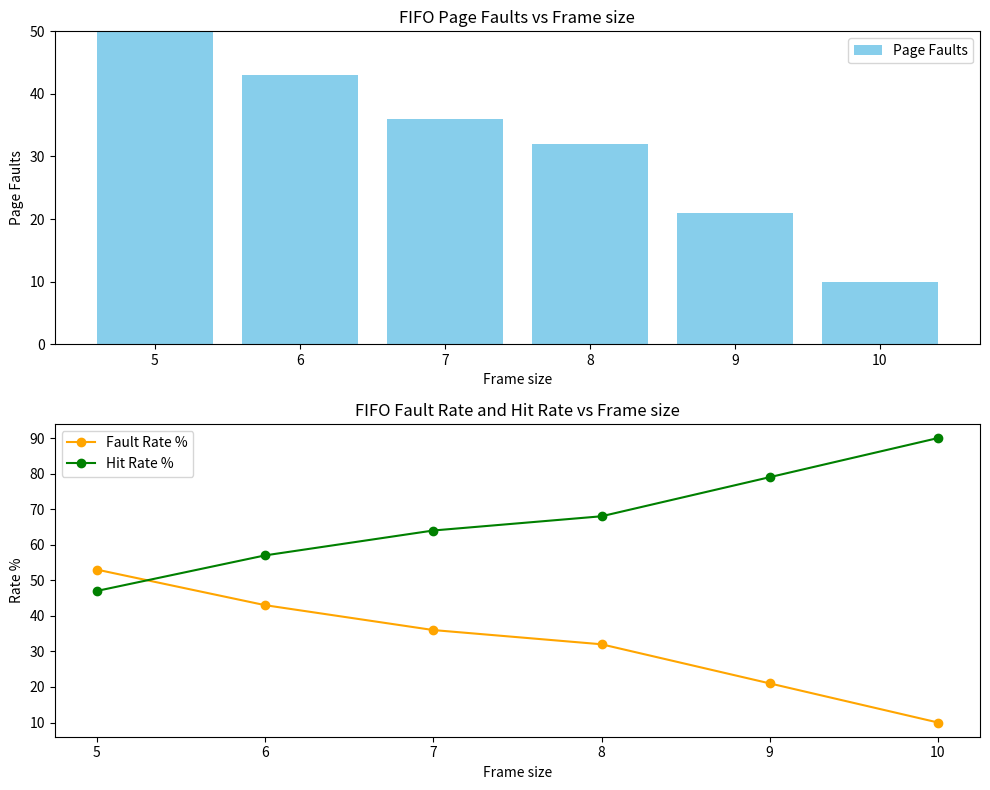
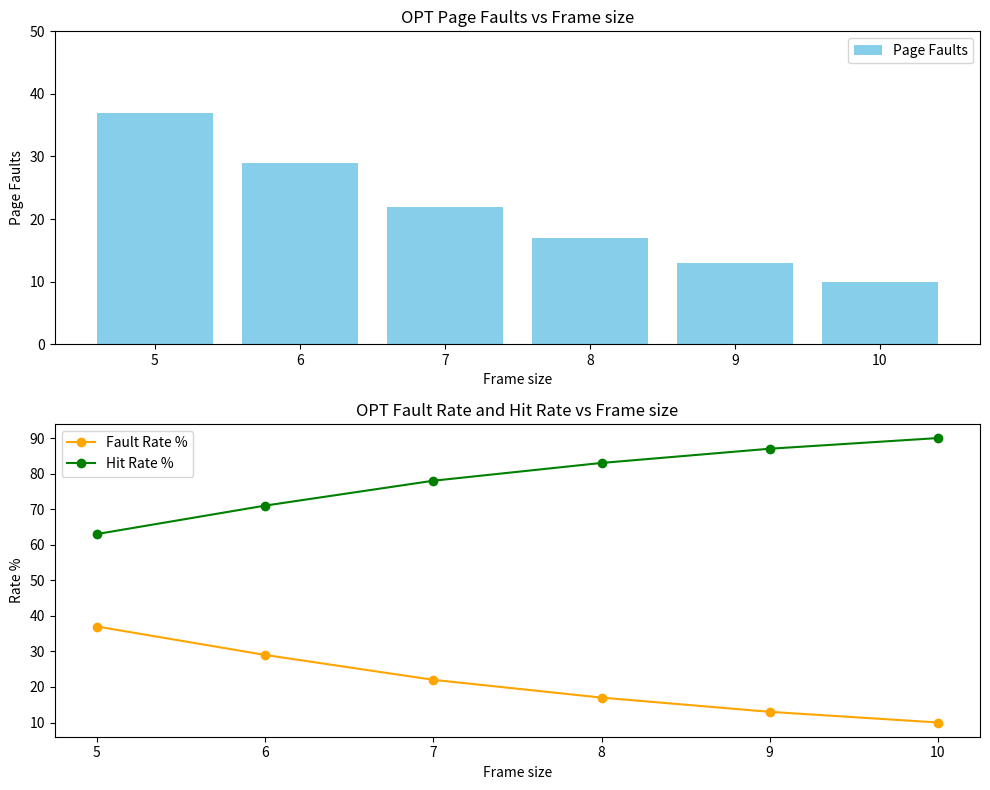
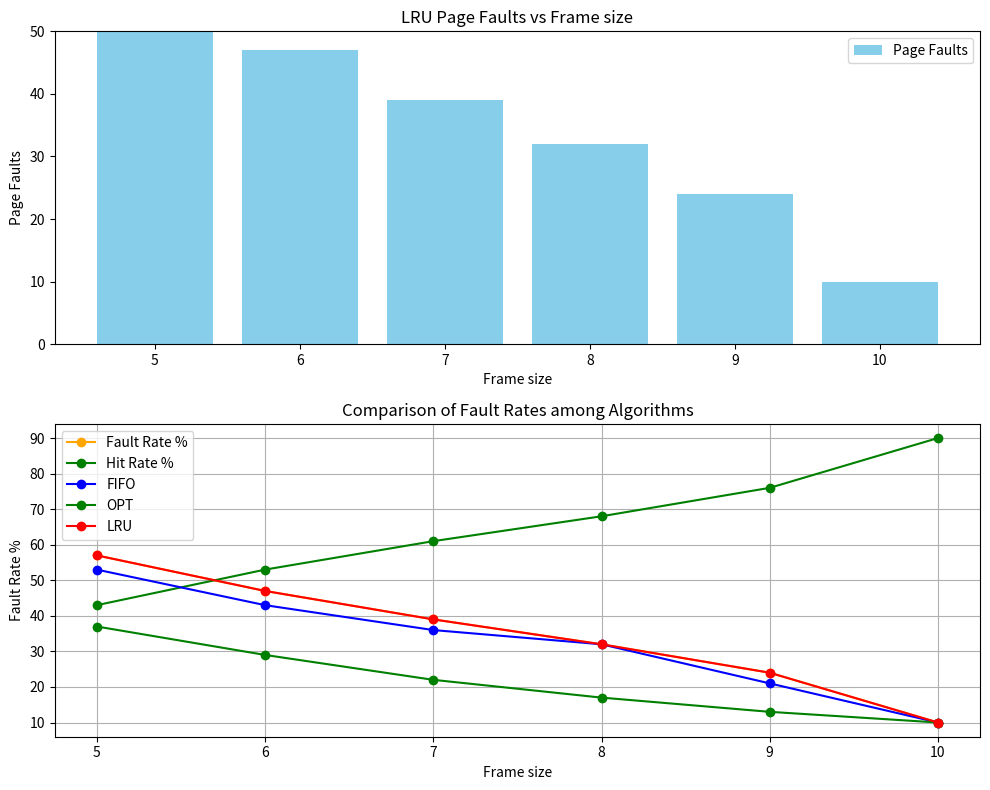

Source code (Python) for these figures, in order:
import matplotlib.pyplot as plt
import numpy as np
from scipy.optimize import curve_fit

def plot_graph(data, algorithm):
    frame_sizes = [entry[0] for entry in data]
    page_faults = [entry[1] for entry in data]
    fault_rates = [entry[2] for entry in data]
    hit_rates = [entry[3] for entry in data]

    fig, ax = plt.subplots(2, 1, figsize=(10, 8))

    # Bar graph
    ax[0].bar(frame_sizes, page_faults, color='skyblue', label='Page Faults')
    ax[0].set_xlabel('Frame size')
    ax[0].set_ylabel('Page Faults')
    ax[0].set_title(f'{algorithm} Page Faults vs Frame size')
    ax[0].legend()
    ax[0].set_ylim(0, 50)  # Set y-axis range

    # Line graph
    ax[1].plot(frame_sizes, fault_rates, marker='o', linestyle='-', color='orange', label='Fault Rate %')
    ax[1].plot(frame_sizes, hit_rates, marker='o', linestyle='-', color='green', label='Hit Rate %')
    ax[1].set_xlabel('Frame size')
    ax[1].set_ylabel('Rate %')
    ax[1].set_title(f'{algorithm} Fault Rate and Hit Rate vs Frame size')
    ax[1].legend()

    plt.tight_layout()
    plt.show()

def compare_fault_rates(fifo_data, opt_data, lru_data):
    frame_sizes = [entry[0] for entry in fifo_data]
    fifo_fault_rates = [entry[2] for entry in fifo_data]
    opt_fault_rates = [entry[2] for entry in opt_data]
    lru_fault_rates = [entry[2] for entry in lru_data]

    plt.plot(frame_sizes, fifo_fault_rates, marker='o', linestyle='-', color='blue', label='FIFO')
    plt.plot(frame_sizes, opt_fault_rates, marker='o', linestyle='-', color='green', label='OPT')
    plt.plot(frame_sizes, lru_fault_rates, marker='o', linestyle='-', color='red', label='LRU')

    plt.xlabel('Frame size')
    plt.ylabel('Fault Rate %')
    plt.title('Comparison of Fault Rates among Algorithms')
    plt.legend()
    plt.grid(True)
    plt.show()

# Sample data
fifo_data1 = [
    (3, 22, 73.33, 26.67),
    (4, 22, 73.33, 26.67),
    (5, 18, 60, 40),
    (6, 16, 53.33, 46.67),
    (7, 11, 36.67, 63.33),
    (8, 11, 36.67, 63.33)
]

opt_data1 = [
    (3, 16, 53, 47.67),
    (4, 14, 46.67, 53.33),
    (5, 12, 40, 60),
    (6, 11, 36.67, 63.33),
    (7, 10, 33.33, 66.67),
    (8, 10, 33.33, 66.67)
]

lru_data1 = [
    (3, 22, 73.33, 26.67),
    (4, 22, 73.33, 26.67),
    (5, 18, 60, 40),
    (6, 15, 50, 50),
    (7, 14, 46.67, 53.33),
    (8, 14, 46.67, 53.33)
]

fifo_data2 = [
    (4, 29, 58, 42),
    (5, 25, 50, 50),
    (6, 22, 44, 56),
    (7, 22, 44, 56),
    (8, 15, 30, 70),
    (9, 10, 20, 80)
]

opt_data2 = [
    (4, 19, 38, 62),
    (5, 16, 32, 68),
    (6, 13, 26, 74),
    (7, 12, 24, 76),
    (8, 11, 22, 78),
    (9, 10, 20, 80)
]

lru_data2 = [
    (4, 28, 56, 44),
    (5, 25, 50, 50),
    (6, 21, 42, 58),
    (7, 17, 34, 66),
    (8, 13, 26, 74),
    (9, 12, 24, 76)
]

fifo_data3 = [
    (5, 53, 53, 47),
    (6, 43, 43, 57),
    (7, 36, 36, 64),
    (8, 32, 32, 68),
    (9, 21, 21, 79),
    (10, 10, 10, 90)
]

opt_data3 = [
    (5, 37, 37, 63),
    (6, 29, 29, 71),
    (7, 22, 22, 78),
    (8, 17, 17, 83),
    (9, 13, 13, 87),
    (10, 10, 10, 90)
]

lru_data3 = [
    (5, 57, 57, 43),
    (6, 47, 47, 53),
    (7, 39, 39, 61),
    (8, 32, 32, 68),
    (9, 24, 24, 76),
    (10, 10, 10, 90)
]


# Plot graphs
plot_graph(fifo_data3, 'FIFO')
plot_graph(opt_data3, 'OPT')
plot_graph(lru_data3, 'LRU')

compare_fault_rates(fifo_data3, opt_data3, lru_data3)
